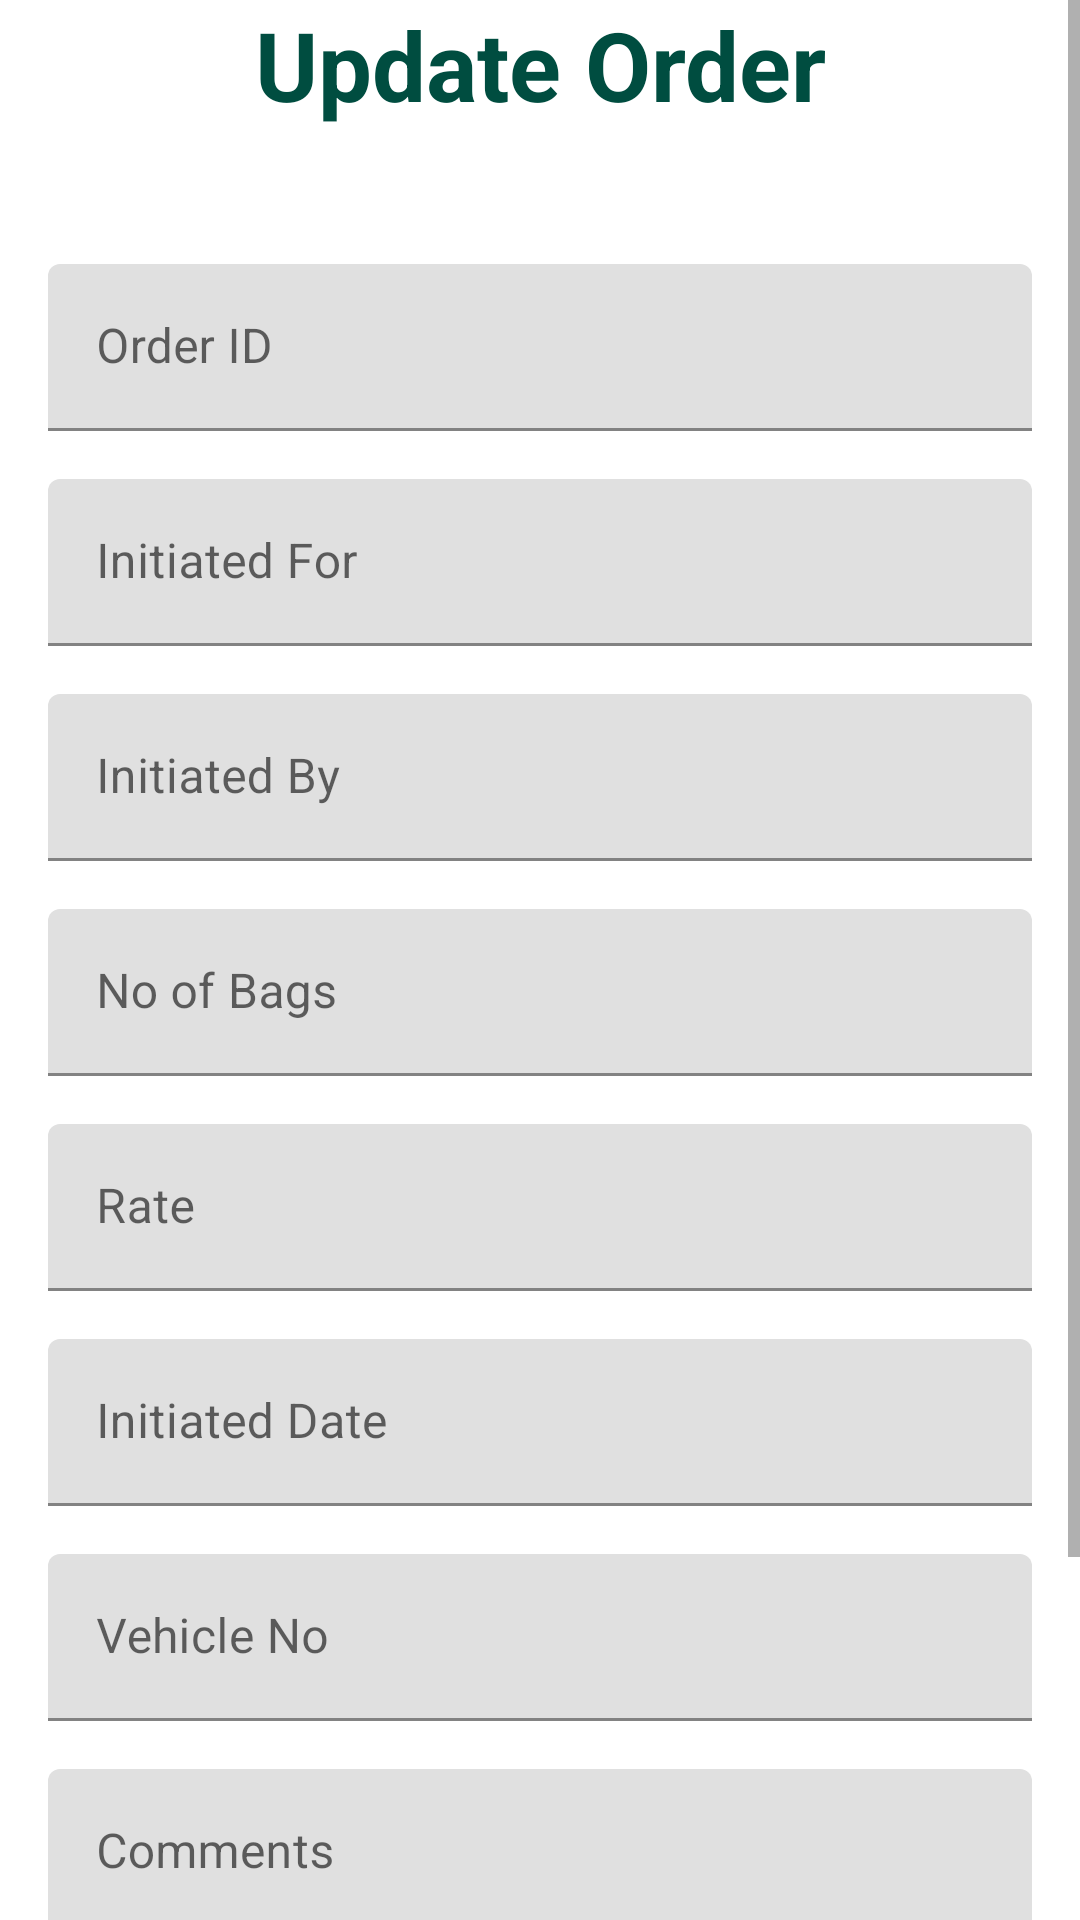

Reconstruct the res/layout file that produces this screen, plus the resources it refers to.
<!-- AndroidManifest.xml: application theme Theme.i2step -->
<!-- res/layout/order_verification_dialog.xml -->
<?xml version="1.0" encoding="utf-8"?>
<ScrollView
    android:layout_width="fill_parent"
    android:layout_height="fill_parent"
    xmlns:android="http://schemas.android.com/apk/res/android"
    >
    <RelativeLayout
        android:layout_width="fill_parent"
        android:layout_height="fill_parent"
        >

        <TextView
            android:textSize="32.0sp"
            android:textStyle="bold"
            android:textColor="@color/teal_700"
            android:gravity="center"
            android:id="@+id/orderTitle"
            android:layout_width="fill_parent"
            android:layout_height="wrap_content"
            android:text="Update Order" />
        <com.google.android.material.textfield.TextInputLayout
            android:id="@+id/orderOrderIDLayout"
            android:layout_width="fill_parent"
            android:layout_height="wrap_content"
            android:layout_marginTop="45.0dip"
            android:layout_below="@+id/orderTitle"
            android:layout_marginStart="16.0dip"
            android:layout_marginEnd="16.0dip">

            <com.google.android.material.textfield.TextInputEditText
                android:id="@+id/orderOrderID"
                android:layout_width="fill_parent"
                android:layout_height="wrap_content"
                android:hint="Order ID"
                android:singleLine="true" />

        </com.google.android.material.textfield.TextInputLayout>

        <com.google.android.material.textfield.TextInputLayout
            android:id="@+id/orderInitiatedForLayout"
            android:layout_width="fill_parent"
            android:layout_height="wrap_content"
            android:layout_marginTop="16.0dip"
            android:layout_below="@+id/orderOrderIDLayout"
            android:layout_marginStart="16.0dip"
            android:layout_marginEnd="16.0dip">
            <com.google.android.material.textfield.TextInputEditText
                android:id="@+id/orderInitiatedfor"
                android:layout_width="fill_parent"
                android:layout_height="wrap_content"
                android:hint="Initiated For"
                android:singleLine="true" />
        </com.google.android.material.textfield.TextInputLayout>
        <com.google.android.material.textfield.TextInputLayout
            android:id="@+id/ordeinitiatedByLayout"
            android:layout_width="fill_parent"
            android:layout_height="wrap_content"
            android:layout_marginTop="16.0dip"
            android:layout_below="@+id/orderInitiatedForLayout"
            android:layout_marginStart="16.0dip" android:layout_marginEnd="16.0dip">
            <com.google.android.material.textfield.TextInputEditText
                android:id="@+id/orderidInitiatedby"
                android:layout_width="fill_parent"
                android:layout_height="wrap_content"
                android:hint="Initiated By"
                android:singleLine="true" />
        </com.google.android.material.textfield.TextInputLayout>

        <com.google.android.material.textfield.TextInputLayout
            android:id="@+id/orderNoBagsLayout"
            android:layout_width="fill_parent"
            android:layout_height="wrap_content"
            android:layout_marginTop="16.0dip"
            android:layout_below="@+id/ordeinitiatedByLayout"
            android:layout_marginStart="16.0dip"
            android:layout_marginEnd="16.0dip">
            <com.google.android.material.textfield.TextInputEditText android:id="@+id/orderNoBags" android:layout_width="fill_parent" android:layout_height="wrap_content" android:hint="No of Bags" android:singleLine="true" />
        </com.google.android.material.textfield.TextInputLayout>

        <com.google.android.material.textfield.TextInputLayout
            android:id="@+id/idRateLayout"
            android:layout_width="fill_parent"
            android:layout_height="wrap_content"
            android:layout_marginTop="16.0dip"
            android:layout_below="@+id/orderNoBagsLayout"
            android:layout_marginStart="16.0dip"
            android:layout_marginEnd="16.0dip">

            <com.google.android.material.textfield.TextInputEditText
                android:id="@+id/orderidRate"
                android:layout_width="fill_parent"
                android:layout_height="wrap_content"
                android:hint="Rate"
                android:singleLine="true" />
        </com.google.android.material.textfield.TextInputLayout>

        <com.google.android.material.textfield.TextInputLayout
            android:id="@+id/orderinitiatedDateLayout"
            android:layout_width="fill_parent"
            android:layout_height="wrap_content"
            android:layout_marginTop="16.0dip"
            android:layout_below="@+id/idRateLayout"
            android:layout_marginStart="16.0dip"
            android:layout_marginEnd="16.0dip">

            <com.google.android.material.textfield.TextInputEditText android:id="@+id/orderidInitiateddate" android:layout_width="fill_parent" android:layout_height="wrap_content" android:hint="Initiated Date" android:singleLine="true" />
        </com.google.android.material.textfield.TextInputLayout>

        <com.google.android.material.textfield.TextInputLayout
            android:id="@+id/orderVehicleNoLayout"
            android:layout_width="fill_parent"
            android:layout_height="wrap_content"
            android:layout_marginTop="16.0dip"
            android:layout_below="@+id/orderinitiatedDateLayout"
            android:layout_marginStart="16.0dip"
            android:layout_marginEnd="16.0dip">
            <com.google.android.material.textfield.TextInputEditText
                android:id="@+id/orderVehicleNo"
                android:layout_width="fill_parent"
                android:layout_height="wrap_content"
                android:hint="Vehicle No"
                android:singleLine="true" />
        </com.google.android.material.textfield.TextInputLayout>
        <com.google.android.material.textfield.TextInputLayout
            android:id="@+id/ordercommentsLayout"
            android:layout_width="fill_parent"
            android:layout_height="wrap_content"
            android:layout_marginTop="16.0dip"
            android:layout_below="@+id/orderVehicleNoLayout"
            android:layout_marginStart="16.0dip"
            android:layout_marginEnd="16.0dip">
            <com.google.android.material.textfield.TextInputEditText
                android:id="@+id/ordercomments"
                android:layout_width="fill_parent"
                android:layout_height="wrap_content"
                android:hint="Comments"
                android:singleLine="true" />
        </com.google.android.material.textfield.TextInputLayout>
        <com.google.android.material.textfield.TextInputLayout
            android:id="@+id/orderOrderStatusLayout"
            android:layout_width="fill_parent"
            android:layout_height="wrap_content"
            android:layout_marginTop="16.0dip"
            android:layout_below="@+id/ordercommentsLayout"
            android:layout_marginStart="16.0dip"
            android:layout_marginEnd="16.0dip">
            <Spinner
                android:id="@+id/orderOrderStatus"
                android:layout_width="fill_parent"
                android:layout_height="wrap_content"
                android:minHeight="?listPreferredItemHeight" />
        </com.google.android.material.textfield.TextInputLayout>

        <Button
            android:id="@+id/orderidProceedbutton"
            android:layout_width="wrap_content"
            android:layout_height="wrap_content"
            android:layout_marginTop="16.0dip"
            android:text="Proceed"
            android:layout_below="@+id/orderOrderStatusLayout"
            android:layout_centerHorizontal="true" />
    </RelativeLayout>
</ScrollView>
<!-- resources referenced by this layout -->
<resources>
  <color name="teal_700">#FF004D40</color>
  <style name="Theme.i2step" parent="Theme.MaterialComponents.DayNight.NoActionBar">
      
      <item name="colorPrimary">@color/purple_200</item>
      <item name="colorPrimaryVariant">@color/purple_700</item>
      <item name="colorOnPrimary">@color/black</item>
      
      <item name="colorSecondary">@color/teal_200</item>
      <item name="colorSecondaryVariant">@color/teal_200</item>
      <item name="colorOnSecondary">@color/black</item>
      
      <item name="android:statusBarColor">?attr/colorPrimaryVariant</item>
      
  </style>
  <color name="purple_200">#FFD7CCC8</color>
  <color name="purple_700">#FF4E342E</color>
  <color name="black">#FF1B1B1B</color>
  <color name="teal_200">#FFB2DFDB</color>
</resources>
